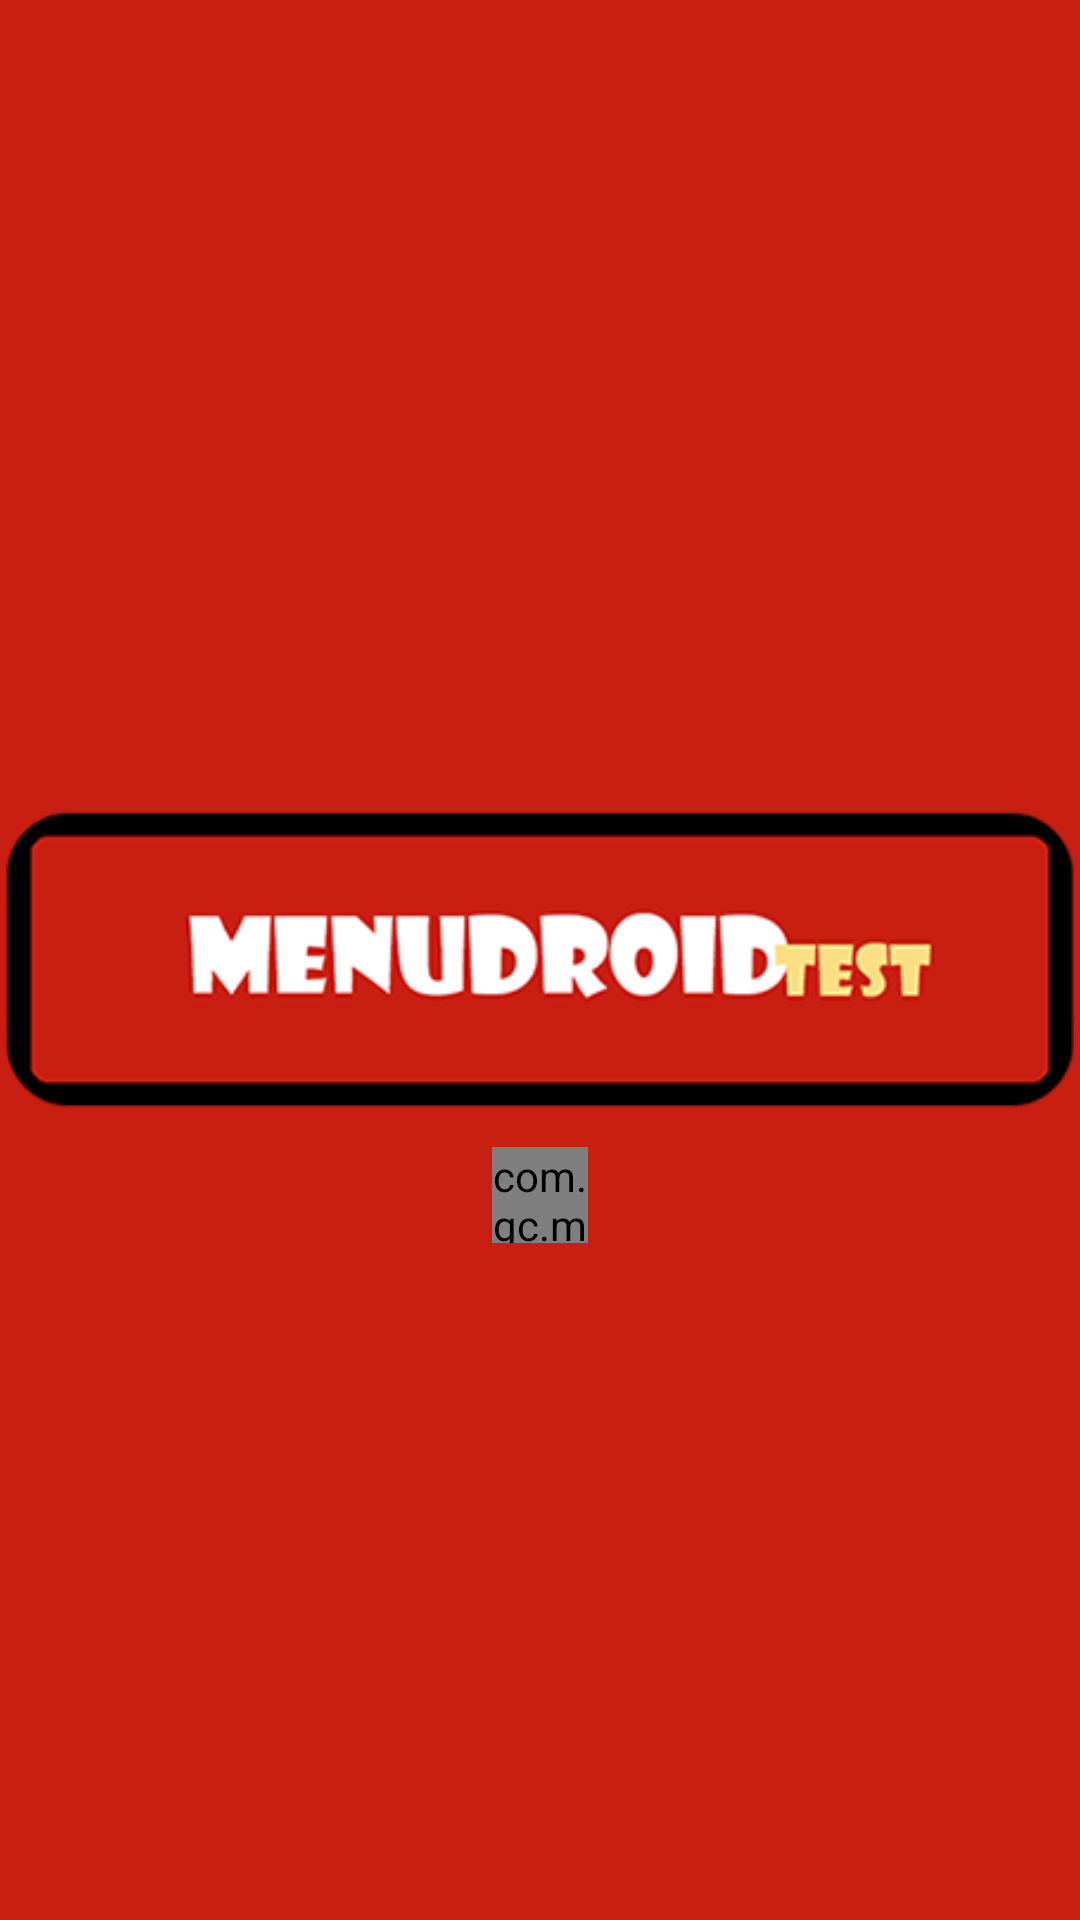

Here is an Android app screen rendered from its layout file. Give the layout XML and the strings, colors and styles it references.
<!-- AndroidManifest.xml: application theme AppTheme -->
<!-- res/layout/activity_splash_screen.xml -->
<RelativeLayout xmlns:android="http://schemas.android.com/apk/res/android"
    xmlns:tools="http://schemas.android.com/tools"
    android:layout_width="match_parent"
    android:layout_height="match_parent"
    android:paddingLeft="@dimen/activity_horizontal_margin"
    android:paddingRight="@dimen/activity_horizontal_margin"
    android:paddingTop="@dimen/activity_vertical_margin"
    android:paddingBottom="@dimen/activity_vertical_margin"
    android:background="@color/splashBackground"
    tools:context="aybars.arslan.menudroid.ui.SplashScreen">

    <ImageView
        android:layout_width="wrap_content"
        android:layout_height="wrap_content"
        android:id="@+id/imgSplash"
        android:background="@color/splashBackground"
        android:src="@drawable/logo_small_crop"
        android:layout_centerVertical="true"
        android:layout_alignParentLeft="true"
        android:layout_alignParentStart="true" />


    <com.gc.materialdesign.views.ProgressBarCircularIndeterminate
        android:id="@+id/progressBarCircularIndeterminate"
        android:layout_width="32dp"
        android:layout_height="32dp"
        android:background="#1E88E5"
        android:layout_below="@+id/imgSplash"
        android:layout_centerHorizontal="true" />


</RelativeLayout>
<!-- resources referenced by this layout -->
<resources>
  <color name="splashBackground">#c91f12</color>
  <dimen name="activity_horizontal_margin">2dp</dimen>
  <dimen name="activity_vertical_margin">2dp</dimen>
  <!-- drawable logo_small_crop: png bitmap (drawable, 19449 bytes) -->
  <style name="AppTheme" parent="Theme.AppCompat.Light">
          
          <item name="colorPrimary">@color/primaryColor</item>
          <item name="colorPrimaryDark">@color/primaryColorDark</item>
          <item name="colorAccent">@color/accentColor</item>
      </style>
  <color name="primaryColor">#d75050</color>
  <color name="primaryColorDark">#C83C3B</color>
  <color name="accentColor">#8F90DD</color>
</resources>
